Run: headless pygame with SDL's dummy video driver; simulated clock (each Clock.tick advances the game by its frame time, no real sleeping); random seed 0; keys injected as events and as key.get_pressed() state; no mouse input.
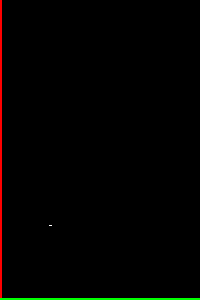
Frame 1 of 4 · flips 1–60 · no input
Frame 2 of 4 · flips 61–180 · tapped SPACE, RETURN · held RIGHT (→), D · screen unchanged from frame 1, image omitted
Frame 3 of 4 · flips 181–300 · held DOWN (↓), S · screen unchanged from frame 2, image omitted
Frame 4 of 4 · flips 301–420 · held LEFT (←), A, UP (↑), W · screen unchanged from frame 3, image omitted

The pygame program that drew these frames:

import pygame, sys

w = 200
h = 300

# --- The translation layer ---

# f(x, y )--- Takes in pygame coordinates and translates to cartesian
# This is so maths makes more sense with it
def to_cartesian(p: int, q: int):
    return p, h - q

# f'(x, y) --- Takes in cartesian coordinates and translates to pygame
# Cartesian values that have been calculated can be put in here
def to_pgcoords(p: int, q: int):
    return p, h - q

# --- Note how they are the same just abstracted ---

def main():
    win = pygame.display.set_mode((w,h))
    pygame.display.set_caption("Cartesian")

    running = True

    pygame.init()

    while running:
        for event in pygame.event.get():
            if event.type == pygame.QUIT:
                running = False
                pygame.quit()
                sys.exit()

        win.fill((0,0,0))
        pygame.draw.line(win, (255,0,0), to_pgcoords(0,0), to_pgcoords(0,h), width=2)
        # Adding 2 to the y value for visual representation
        # because pygame renders the pixels downwards
        pygame.draw.line(win, (0,255,0), to_pgcoords(0,2), to_pgcoords(w,2), width=2)

        pygame.draw.line(win, (255,255,255), to_pgcoords(50,75), to_pgcoords(50,75), width=3)

        pygame.display.flip()

if __name__ == "__main__":
    main()
